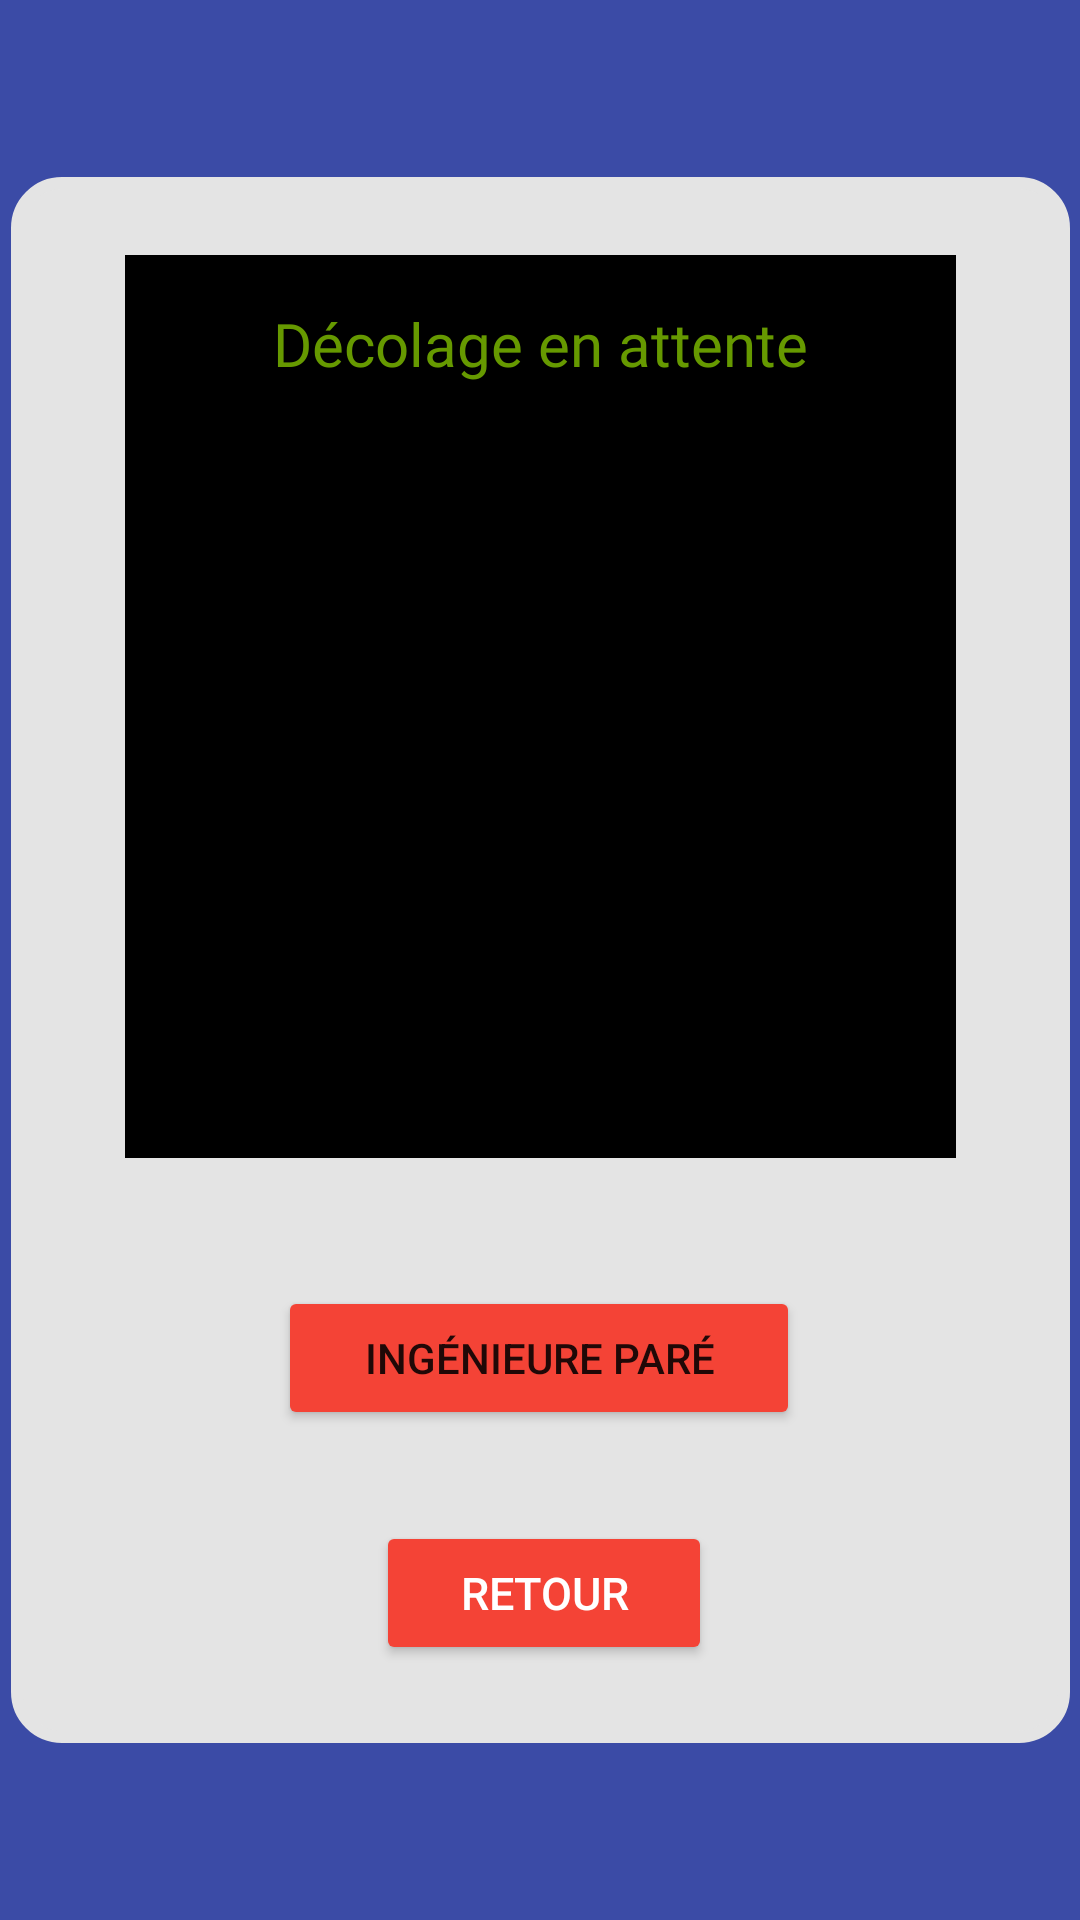

Reconstruct the res/layout file that produces this screen, plus the resources it refers to.
<!-- AndroidManifest.xml: application theme Theme.SpaceOperators -->
<!-- res/layout/join_newgame_fragment.xml -->
<?xml version="1.0" encoding="utf-8"?>
<androidx.constraintlayout.widget.ConstraintLayout xmlns:android="http://schemas.android.com/apk/res/android"
    xmlns:app="http://schemas.android.com/apk/res-auto"
    xmlns:tools="http://schemas.android.com/tools"
    android:layout_width="match_parent"
    android:layout_height="match_parent"
    android:background="#3B4BA6">

    <androidx.constraintlayout.widget.ConstraintLayout
        android:layout_width="353dp"
        android:layout_height="522dp"
        android:background="@drawable/corner_radius_layout"
        android:backgroundTint="#E4E4E4"
        android:orientation="vertical"
        app:layout_constraintBottom_toBottomOf="parent"
        app:layout_constraintEnd_toEndOf="parent"
        app:layout_constraintStart_toStartOf="parent"
        app:layout_constraintTop_toTopOf="parent">

        <Button
            android:id="@+id/goBackMenuButton"
            android:layout_width="112dp"
            android:layout_height="48dp"
            android:layout_gravity="center_horizontal"
            android:layout_marginTop="404dp"
            android:layout_marginBottom="16dp"
            android:backgroundTint="#F44336"
            android:text="Retour"
            android:textColor="@color/white"
            android:textSize="15sp"
            app:layout_constraintBottom_toBottomOf="parent"
            app:layout_constraintEnd_toEndOf="parent"
            app:layout_constraintHorizontal_bias="0.505"
            app:layout_constraintStart_toStartOf="parent"
            app:layout_constraintTop_toBottomOf="@+id/linearLayout" />

        <Button
            android:id="@+id/startNewGameButton"
            android:layout_width="174dp"
            android:layout_height="48dp"
            android:backgroundTint="#F44336"
            android:text="Ingénieure paré"
            app:layout_constraintBottom_toTopOf="@+id/goBackMenuButton"
            app:layout_constraintEnd_toEndOf="parent"
            app:layout_constraintHorizontal_bias="0.497"
            app:layout_constraintStart_toStartOf="parent"
            app:layout_constraintTop_toTopOf="parent"
            app:layout_constraintVertical_bias="0.922" />

        <androidx.constraintlayout.widget.ConstraintLayout
            android:id="@+id/ConstraintLayout2"
            android:layout_width="277dp"
            android:layout_height="301dp"
            android:layout_marginTop="16dp"
            android:background="#000000"
            app:layout_constraintEnd_toEndOf="parent"
            app:layout_constraintStart_toStartOf="parent"
            app:layout_constraintTop_toTopOf="parent">

            <TextView
                android:id="@+id/hostIpAdress"
                android:layout_width="233dp"
                android:layout_height="wrap_content"
                android:layout_marginTop="16dp"
                android:fontFamily="@font/space_mono"
                android:gravity="center"
                android:text="Décolage en attente"
                android:textColor="@android:color/holo_green_dark"
                android:textSize="20sp"
                app:layout_constraintEnd_toEndOf="parent"
                app:layout_constraintStart_toStartOf="parent"
                app:layout_constraintTop_toTopOf="parent"
                app:layout_constraintVertical_chainStyle="packed" />

            <androidx.recyclerview.widget.RecyclerView
                android:id="@+id/playerRecyclerView"
                android:layout_width="233dp"
                android:layout_height="201dp"
                app:layout_constraintBottom_toBottomOf="parent"
                app:layout_constraintEnd_toEndOf="parent"
                app:layout_constraintStart_toStartOf="parent"
                app:layout_constraintTop_toBottomOf="@+id/hostIpAdress"
                tools:listitem="@layout/list_player" />

        </androidx.constraintlayout.widget.ConstraintLayout>
    </androidx.constraintlayout.widget.ConstraintLayout>
</androidx.constraintlayout.widget.ConstraintLayout>
<!-- res/layout/list_player.xml (included above) -->
<?xml version="1.0" encoding="utf-8"?>
<androidx.constraintlayout.widget.ConstraintLayout xmlns:android="http://schemas.android.com/apk/res/android"
    xmlns:app="http://schemas.android.com/apk/res-auto"
    xmlns:tools="http://schemas.android.com/tools"
    android:layout_width="match_parent"
    android:layout_height="match_parent">

    <TextView
        android:id="@+id/playerName"
        android:layout_width="0dp"
        android:layout_height="40dp"
        android:layout_marginTop="16dp"
        android:fontFamily="@font/space_mono"
        android:gravity="center"
        android:text="Joueur"
        android:textColor="@android:color/holo_green_dark"
        android:textSize="15sp"
        app:layout_constraintEnd_toStartOf="@+id/playerStatus"
        app:layout_constraintHorizontal_bias="1.0"
        app:layout_constraintStart_toStartOf="parent"
        app:layout_constraintTop_toTopOf="parent" />

    <TextView
        android:id="@+id/playerStatus"
        android:layout_width="134dp"
        android:layout_height="40dp"
        android:layout_marginTop="16dp"
        android:layout_marginEnd="4dp"
        android:fontFamily="@font/space_mono"
        android:gravity="center"
        android:text="Pas prèt"
        android:textColor="@android:color/holo_green_dark"
        android:textSize="15sp"
        app:layout_constraintEnd_toEndOf="parent"
        app:layout_constraintTop_toTopOf="parent" />
</androidx.constraintlayout.widget.ConstraintLayout>
<!-- resources referenced by this layout -->
<resources>
  <!-- drawable corner_radius_layout (drawable) -->
  <?xml version="1.0" encoding="utf-8"?>
  <shape xmlns:android="http://schemas.android.com/apk/res/android"
      android:shape="rectangle">
  
      <stroke
          android:width="4dp"
          android:color="#757575" >
      </stroke>
  
      <corners
          android:radius="15dp"/>
  
      <padding
          android:top="10dp"
          android:bottom="10dp"
          android:left="20dp"
          android:right="20dp"/>
  </shape>
  <style name="Theme.SpaceOperators" parent="Theme.MaterialComponents.DayNight.DarkActionBar">
          
          <item name="colorPrimary">@color/purple_500</item>
          <item name="colorPrimaryVariant">@color/purple_700</item>
          <item name="colorOnPrimary">@color/white</item>
          
          <item name="colorSecondary">@color/teal_200</item>
          <item name="colorSecondaryVariant">@color/teal_700</item>
          <item name="colorOnSecondary">@color/black</item>
          
          <item name="android:statusBarColor" tools:targetApi="l">?attr/colorPrimaryVariant</item>
          
      </style>
  <!-- not gathered from this repository: default colours our renderer supplied (Android Studio template values) -->
  <color name="purple_500">#FF6200EE</color>
  <color name="purple_700">#FF3700B3</color>
  <color name="teal_200">#FF03DAC5</color>
  <color name="teal_700">#FF018786</color>
  <color name="black">#FF000000</color>
  <color name="white">#FFFFFFFF</color>
</resources>
